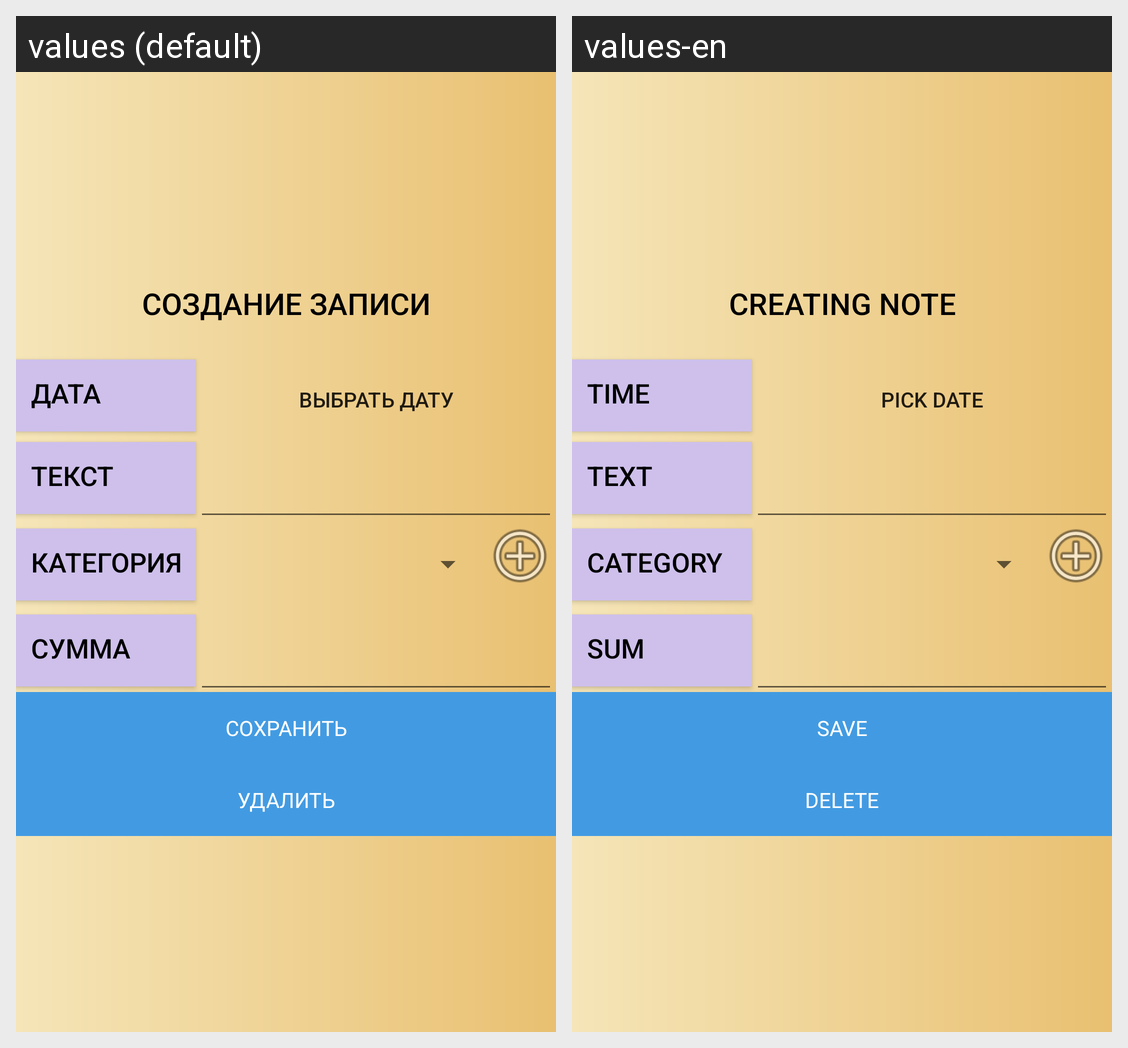

Here is an Android app screen in its default locale and in the app's own translations. Write out the translated-string differences for the strings that appear on this screen.
Android screen res/layout/add_note.xml rendered under 2 locales, left to right: values (default), values-en. Device: Nexus 5 (rendered at 1080×1920; each locale shown at half size, 540×960, under a caption strip naming it); theme AppTheme.
Strings drawn on this screen, with the default value and each locale's value (text and hints the layout hard-codes, and strings that could not be matched under every locale, appear in the picture but are not listed):

text_creating_note
  values: Создание записи
  values-en: Creating note

text_time
  values: Дата
  values-en: Time

hint_pick_the_date
  values: Выбрать дату
  values-en: Pick date

text_text
  values: Текст
  values-en: Text

text_category
  values: Категория
  values-en: Category

text_sum
  values: Сумма
  values-en: Sum

btn_save
  values: СОХРАНИТЬ
  values-en: SAVE

btn_delete
  values: УДАЛИТЬ
  values-en: DELETE
